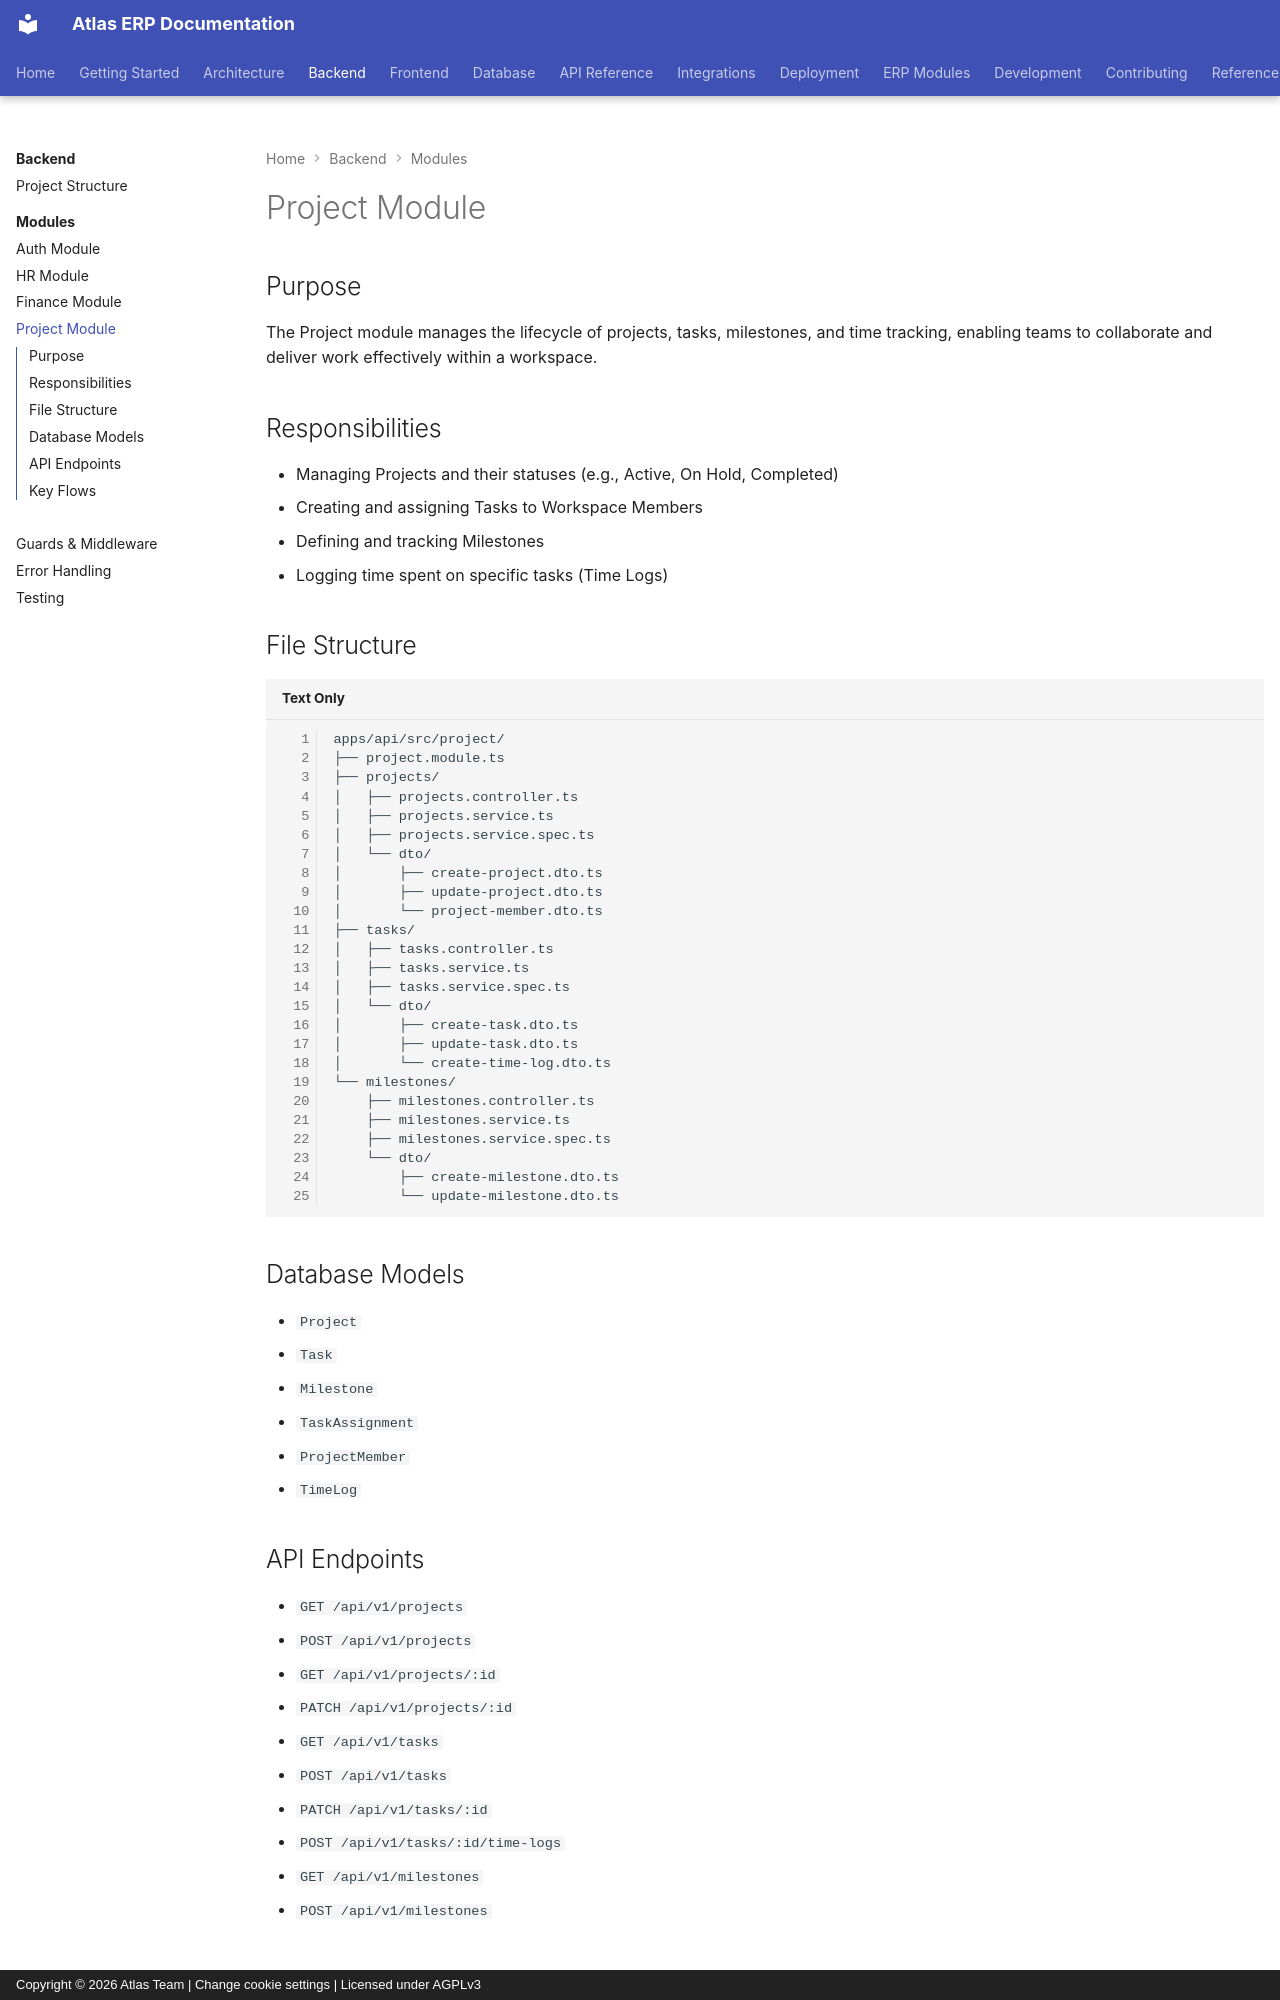

repository: VaibhavDaveDev/Atlas · page: backend/modules/project/index.html · generator: mkdocs · copyright: Copyright © 2026 Atlas Team | Change cookie settings | Licensed under AGPLv3

# Project Module

## Purpose
The Project module manages the lifecycle of projects, tasks, milestones, and time tracking, enabling teams to collaborate and deliver work effectively within a workspace.

## Responsibilities
- Managing Projects and their statuses (e.g., Active, On Hold, Completed)
- Creating and assigning Tasks to Workspace Members
- Defining and tracking Milestones
- Logging time spent on specific tasks (Time Logs)

## File Structure
```
apps/api/src/project/
├── project.module.ts
├── projects/
│   ├── projects.controller.ts
│   ├── projects.service.ts
│   ├── projects.service.spec.ts
│   └── dto/
│       ├── create-project.dto.ts
│       ├── update-project.dto.ts
│       └── project-member.dto.ts
├── tasks/
│   ├── tasks.controller.ts
│   ├── tasks.service.ts
│   ├── tasks.service.spec.ts
│   └── dto/
│       ├── create-task.dto.ts
│       ├── update-task.dto.ts
│       └── create-time-log.dto.ts
└── milestones/
    ├── milestones.controller.ts
    ├── milestones.service.ts
    ├── milestones.service.spec.ts
    └── dto/
        ├── create-milestone.dto.ts
        └── update-milestone.dto.ts
```

## Database Models
- `Project`
- `Task`
- `Milestone`
- `TaskAssignment`
- `ProjectMember`
- `TimeLog`

## API Endpoints
- `GET /api/v1/projects`
- `POST /api/v1/projects`
- `GET /api/v1/projects/:id`
- `PATCH /api/v1/projects/:id`
- `GET /api/v1/tasks`
- `POST /api/v1/tasks`
- `PATCH /api/v1/tasks/:id`
- `POST /api/v1/tasks/:id/time-logs`
- `GET /api/v1/milestones`
- `POST /api/v1/milestones`
